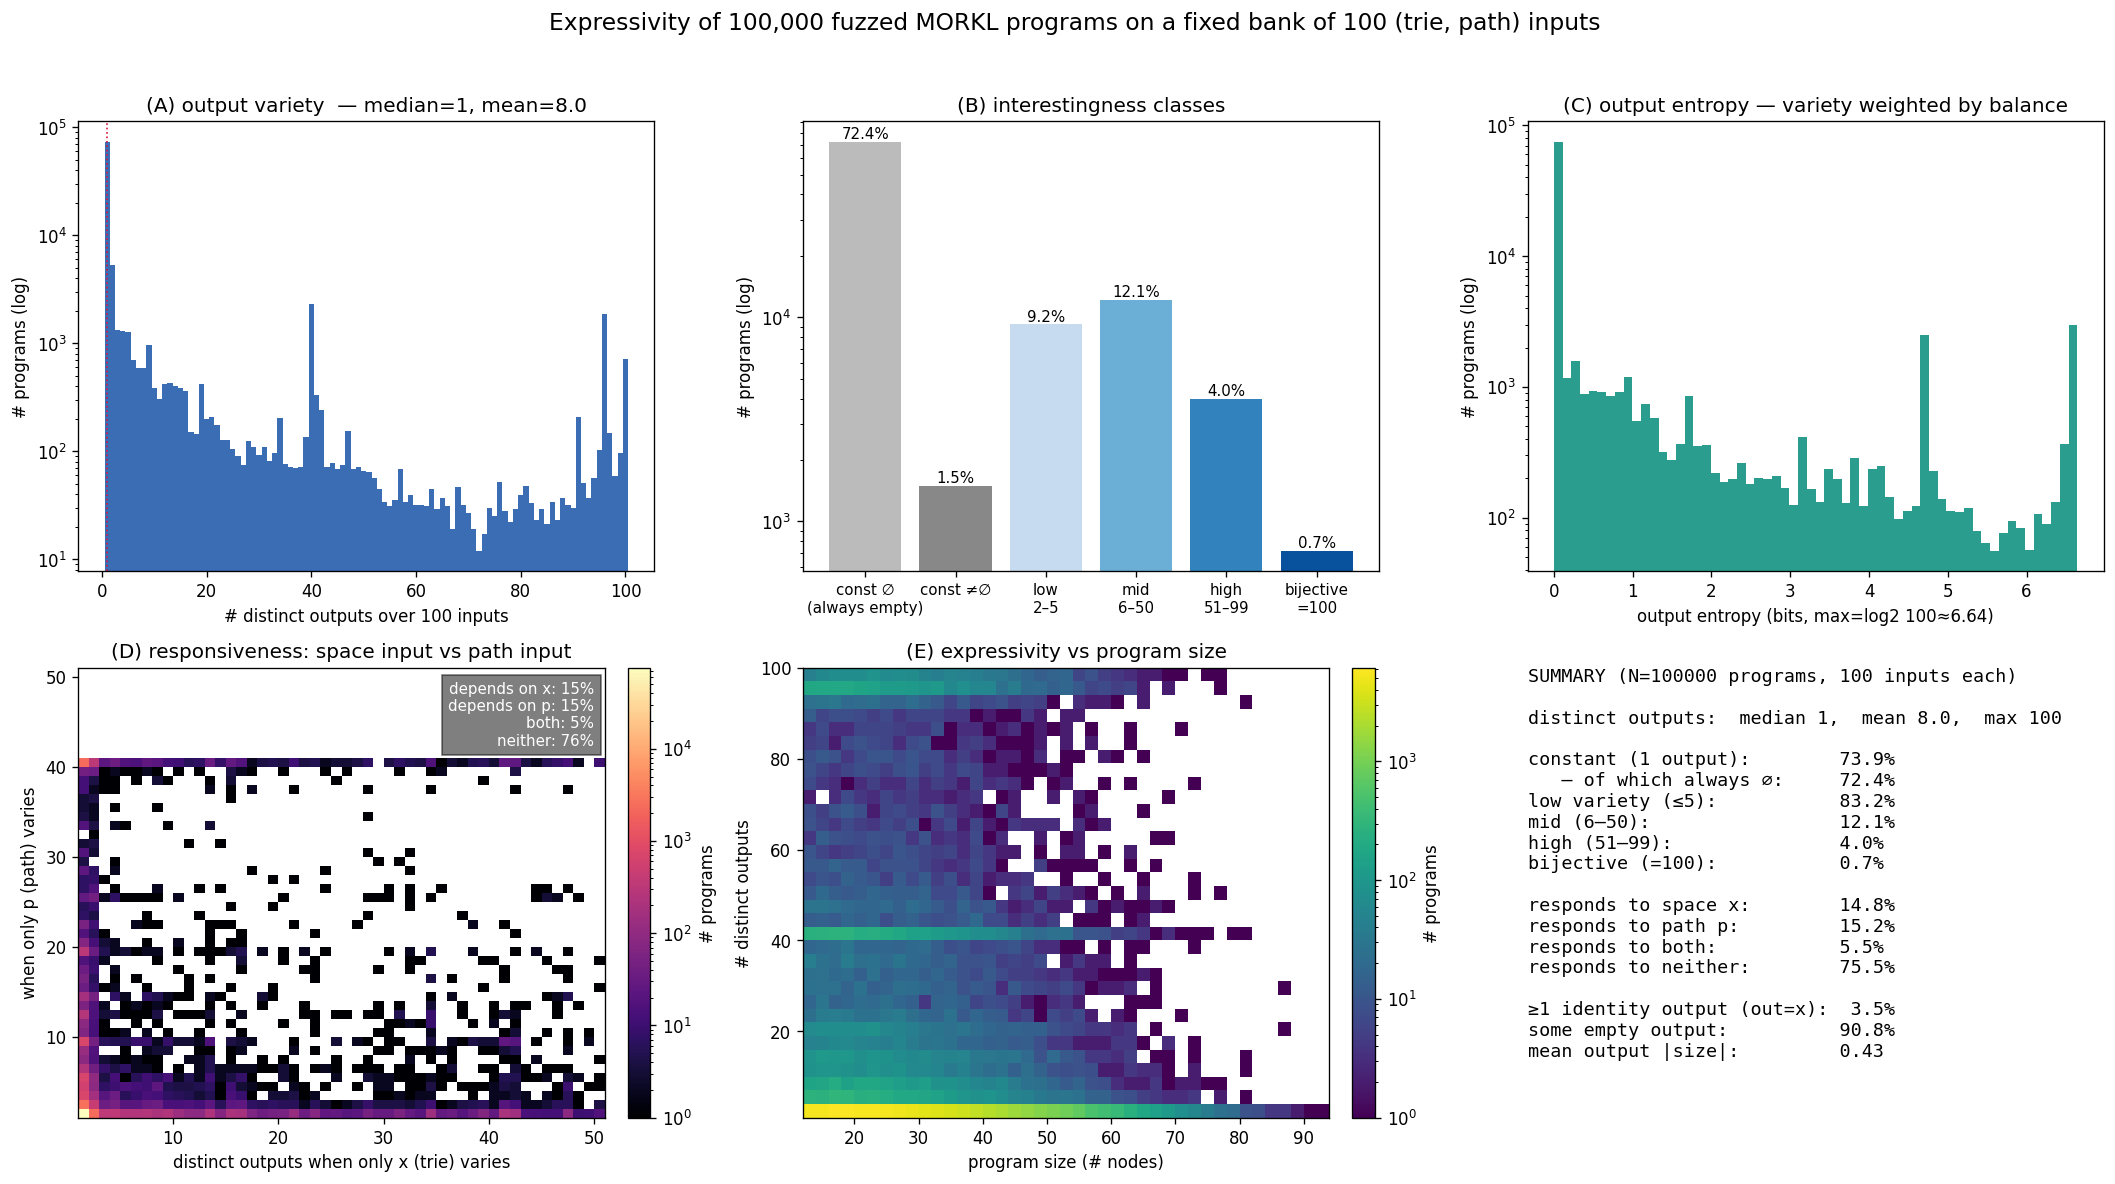

The file beside this chart, header and first rows:
uniqueOut, entropy, nEmpty, nSpace, nPath, respSpace, respPath, respFrac, avgSize, nodes
98, 6.604, 0, 1, 2, 1, 0, 0.3333, 4.380, 35
7, 0.4825, 94, 1, 2, 1, 0, 0.3333, 0.110, 23
1, 0.0000, 100, 2, 0, 0, 0, 0.0000, 0.000, 19
1, 0.0000, 100, 3, 0, 0, 0, 0.0000, 0.000, 23
1, 0.0000, 100, 2, 2, 0, 0, 0.0000, 0.000, 21
1, 0.0000, 100, 2, 2, 0, 0, 0.0000, 0.000, 39
1, 0.0000, 100, 3, 1, 0, 0, 0.0000, 0.000, 31
1, 0.0000, 100, 2, 0, 0, 0, 0.0000, 0.000, 12
1, 0.0000, 100, 3, 0, 0, 0, 0.0000, 0.000, 39
1, 0.0000, 100, 1, 1, 0, 0, 0.0000, 0.000, 24
1, 0.0000, 100, 2, 1, 0, 0, 0.0000, 0.000, 28
1, 0.0000, 100, 3, 0, 0, 0, 0.0000, 0.000, 34
1, 0.0000, 100, 3, 0, 0, 0, 0.0000, 0.000, 30
1, 0.0000, 100, 2, 2, 0, 0, 0.0000, 0.000, 21
1, 0.0000, 100, 3, 0, 0, 0, 0.0000, 0.000, 22
1, 0.0000, 100, 2, 2, 0, 0, 0.0000, 0.000, 16
1, 0.0000, 100, 1, 1, 0, 0, 0.0000, 0.000, 27
1, 0.0000, 0, 3, 1, 0, 0, 0.0000, 1.000, 23
1, 0.0000, 100, 3, 1, 0, 0, 0.0000, 0.000, 28
1, 0.0000, 100, 1, 2, 0, 0, 0.0000, 0.000, 21
1, 0.0000, 100, 1, 2, 0, 0, 0.0000, 0.000, 18
1, 0.0000, 100, 2, 2, 0, 0, 0.0000, 0.000, 22
1, 0.0000, 100, 1, 1, 0, 0, 0.0000, 0.000, 30
1, 0.0000, 100, 2, 2, 0, 0, 0.0000, 0.000, 14
1, 0.0000, 100, 1, 1, 0, 0, 0.0000, 0.000, 50
1, 0.0000, 100, 1, 0, 0, 0, 0.0000, 0.000, 19
1, 0.0000, 100, 1, 0, 0, 0, 0.0000, 0.000, 30
1, 0.0000, 100, 2, 2, 0, 0, 0.0000, 0.000, 14
46, 4.873, 0, 3, 1, 0, 1, 0.2500, 1.120, 23
1, 0.0000, 100, 3, 0, 0, 0, 0.0000, 0.000, 49
97, 6.576, 0, 1, 2, 1, 0, 0.3333, 4.190, 13
1, 0.0000, 100, 3, 2, 0, 0, 0.0000, 0.000, 20
96, 6.564, 0, 3, 2, 1, 0, 0.2000, 4.100, 18
8, 0.6222, 92, 2, 0, 1, 0, 0.5000, 0.190, 59
1, 0.0000, 100, 1, 2, 0, 0, 0.0000, 0.000, 33
8, 2.761, 30, 1, 0, 1, 0, 1, 1.030, 34
1, 0.0000, 100, 3, 2, 0, 0, 0.0000, 0.000, 21
25, 1.895, 76, 1, 0, 1, 0, 1, 2.410, 41
2, 0.5574, 87, 2, 2, 0, 1, 0.2500, 0.130, 24
1, 0.0000, 100, 2, 0, 0, 0, 0.0000, 0.000, 21
1, 0.0000, 100, 3, 0, 0, 0, 0.0000, 0.000, 20
1, 0.0000, 100, 2, 1, 0, 0, 0.0000, 0.000, 14
12, 0.9396, 88, 3, 1, 2, 1, 0.7500, 0.210, 28
84, 6.269, 0, 2, 2, 1, 0, 0.2500, 3.380, 22
1, 0.0000, 100, 3, 2, 0, 0, 0.0000, 0.000, 30
1, 0.0000, 100, 2, 2, 0, 0, 0.0000, 0.000, 52
1, 0.0000, 100, 1, 0, 0, 0, 0.0000, 0.000, 13
83, 6.245, 5, 3, 2, 0, 2, 0.4000, 1.900, 36
3, 0.2823, 96, 3, 2, 0, 0, 0.0000, 0.040, 51
1, 0.0000, 100, 1, 1, 0, 0, 0.0000, 0.000, 31
50, 3.903, 48, 2, 1, 1, 0, 0.3333, 1.990, 22
1, 0.0000, 100, 1, 1, 0, 0, 0.0000, 0.000, 18
1, 0.0000, 0, 2, 0, 0, 0, 0.0000, 1.000, 13
1, 0.0000, 100, 2, 2, 0, 0, 0.0000, 0.000, 28
33, 3.888, 34, 3, 1, 1, 0, 0.2500, 1.080, 24
1, 0.0000, 100, 1, 1, 0, 0, 0.0000, 0.000, 43
1, 0.0000, 100, 1, 1, 0, 0, 0.0000, 0.000, 16
1, 0.0000, 100, 1, 1, 0, 0, 0.0000, 0.000, 44
1, 0.0000, 100, 2, 1, 0, 0, 0.0000, 0.000, 35
1, 0.0000, 100, 1, 0, 0, 0, 0.0000, 0.000, 24
... 99,940 more rows
